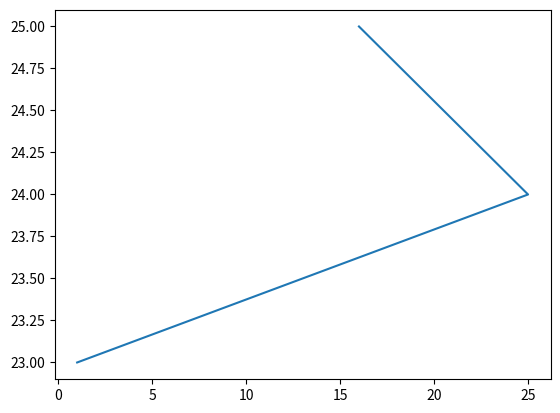

Reproduce this figure in Python.
import matplotlib.pyplot as plt

x = [1, 25, 16]
y = [23, 24, 25]

plt.plot(x, y)
plt.show()
